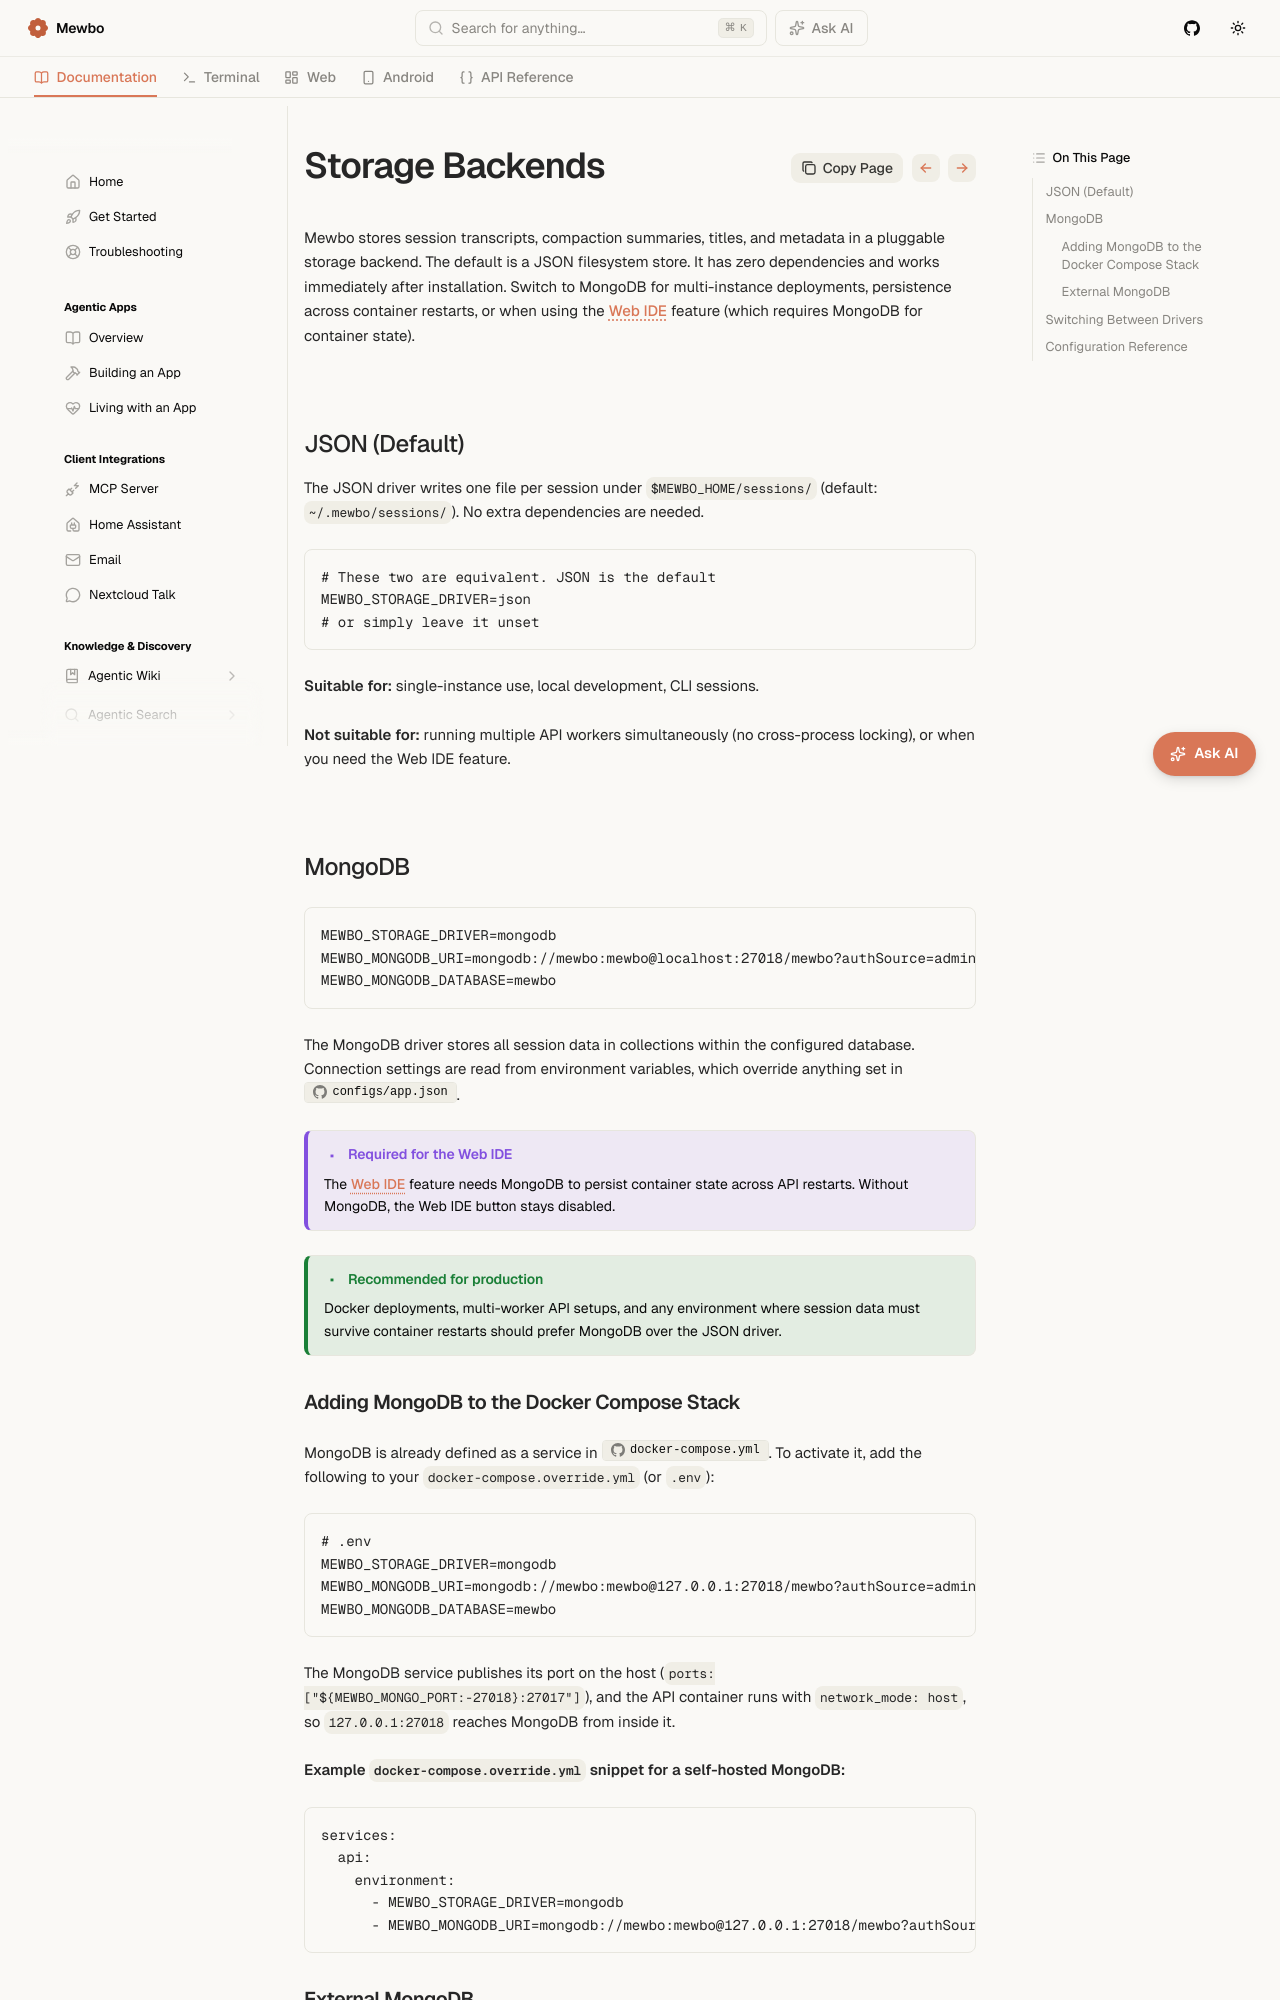

repository: mewbo-com/Assistant · page: latest/deployment-storage/index.html · generator: mkdocs

# Storage Backends

Mewbo stores session transcripts, compaction summaries, titles, and metadata in a pluggable storage backend. The default is a JSON filesystem store. It has zero dependencies and works immediately after installation. Switch to MongoDB for multi-instance deployments, persistence across container restarts, or when using the [Web IDE](web/ide.md) feature (which requires MongoDB for container state).

## JSON (Default)

The JSON driver writes one file per session under `$MEWBO_HOME/sessions/` (default: `~/.mewbo/sessions/`). No extra dependencies are needed.

```bash
# These two are equivalent. JSON is the default
MEWBO_STORAGE_DRIVER=json
# or simply leave it unset
```

**Suitable for:** single-instance use, local development, CLI sessions.

**Not suitable for:** running multiple API workers simultaneously (no cross-process locking), or when you need the Web IDE feature.

## MongoDB

```bash
MEWBO_STORAGE_DRIVER=mongodb
MEWBO_MONGODB_URI=mongodb://mewbo:mewbo@localhost:27018/mewbo?authSource=admin
MEWBO_MONGODB_DATABASE=mewbo
```

The MongoDB driver stores all session data in collections within the configured database. Connection settings are read from environment variables, which override anything set in [`configs/app.json`](repo:configs/app.example.json).

> [!IMPORTANT] Required for the Web IDE
> The [Web IDE](web/ide.md) feature needs MongoDB to persist container state across API restarts. Without MongoDB, the Web IDE button stays disabled.

> [!TIP] Recommended for production
> Docker deployments, multi-worker API setups, and any environment where session data must survive container restarts should prefer MongoDB over the JSON driver.
